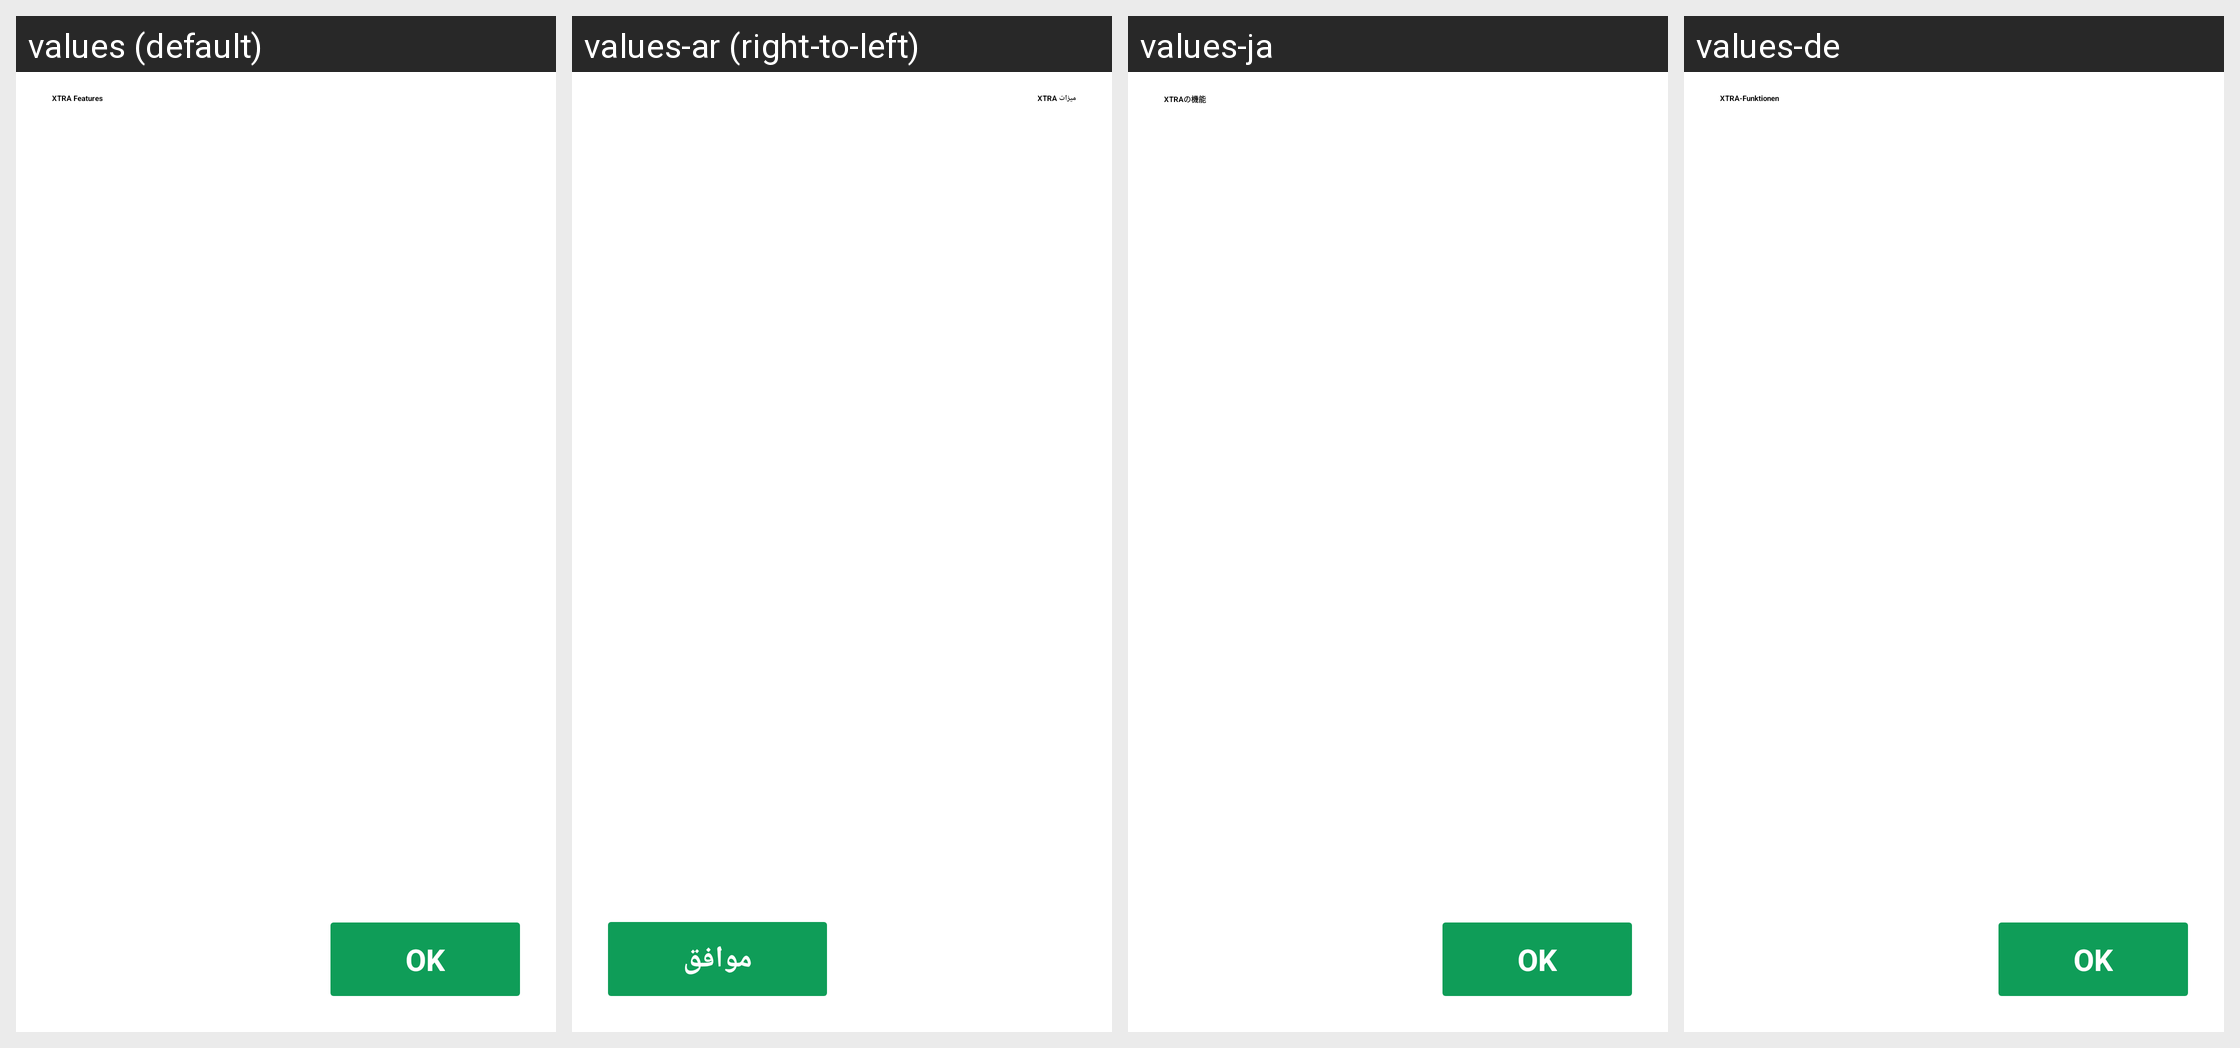

For this localized Android screen grid, give each drawn string resource with its value in every locale shown.
Android screen res/layout/dialog_show_info_list.xml rendered under 4 locales, left to right: values (default), values-ar (right-to-left), values-ja, values-de. Device: Nexus 5 (rendered at 1080×1920; each locale shown at half size, 540×960, under a caption strip naming it); theme Theme.AppTheme.
Other locales in the repository, not shown: values-bg, values-bn, values-bn-rIN, values-es, values-fil, values-fr, values-hi, values-hi-rIN, values-in, values-it, values-ko, values-ms, values-ms-rMY, values-pt, values-ru, values-ru-rRU, values-sw, values-te, values-te-rIN, values-vi, values-zh-rCN, values-zh-rTW.
Strings drawn on this screen, with the default value and each locale's value (text and hints the layout hard-codes, and strings that could not be matched under every locale, appear in the picture but are not listed):

upgrade_xtra_feature
  values: XTRA Features
  values-ar: ميزات XTRA
  values-ja: XTRAの機能
  values-de: XTRA-Funktionen

ok
  values: OK
  values-ar: موافق
  values-ja: OK
  values-de: OK
